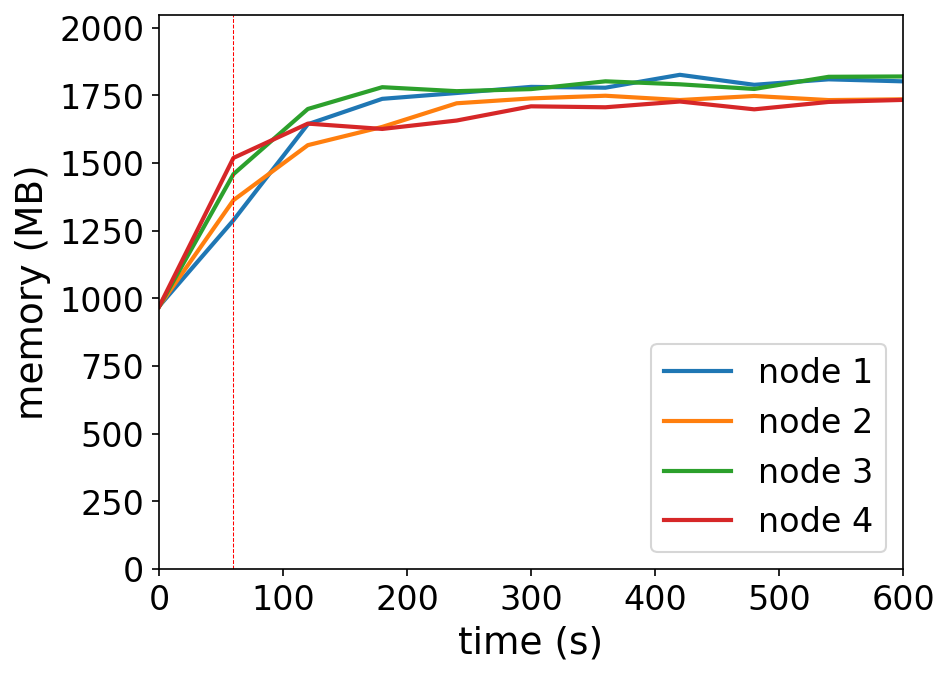

The table this chart was drawn from, first rows:
timestamp, ppgcc-m02_pod_amount, ppgcc-m02_memory, ppgcc-m02_cpu, ppgcc-m03_pod_amount, ppgcc-m03_memory, ppgcc-m03_cpu, ppgcc-m04_pod_amount, ppgcc-m04_memory, ppgcc-m04_cpu, ppgcc-m05_pod_amount, ppgcc-m05_memory, ppgcc-m05_cpu
0, 10, 993892, 436958604, 10, 993824, 457391853, 10, 992336, 445677123, 10, 992460, 449381969
60, 10, 1319640, 388461201, 10, 1395376, 458589695, 10, 1493840, 544361197, 10, 1555276, 575550113
120, 11, 1682808, 907091111, 10, 1603628, 1088356975, 10, 1740464, 1241199074, 9, 1685136, 1304094619
180, 11, 1778816, 1151638032, 10, 1672644, 1075512779, 10, 1822900, 1300479625, 9, 1664940, 975560776
240, 11, 1800860, 1132589737, 10, 1762008, 1100828746, 10, 1807836, 1293600446, 9, 1696752, 1003735355
300, 11, 1824052, 1190683643, 10, 1780480, 1049213491, 10, 1815624, 1291320827, 9, 1750476, 997238337
360, 11, 1820956, 1119764084, 10, 1790540, 1106669334, 10, 1845104, 1344083714, 9, 1746912, 918821068
420, 11, 1869704, 1146037264, 10, 1774304, 1030849687, 10, 1833752, 1313551296, 9, 1768692, 960338149
480, 11, 1831884, 1143935311, 10, 1789596, 1063781745, 10, 1816132, 1273785686, 9, 1739124, 924442328
540, 11, 1852608, 1144564828, 10, 1774140, 989625778, 10, 1862200, 1296292730, 9, 1767108, 1010661503
600, 11, 1844952, 1122393028, 10, 1777044, 989692845, 10, 1863452, 1355066731, 9, 1774764, 992383980
